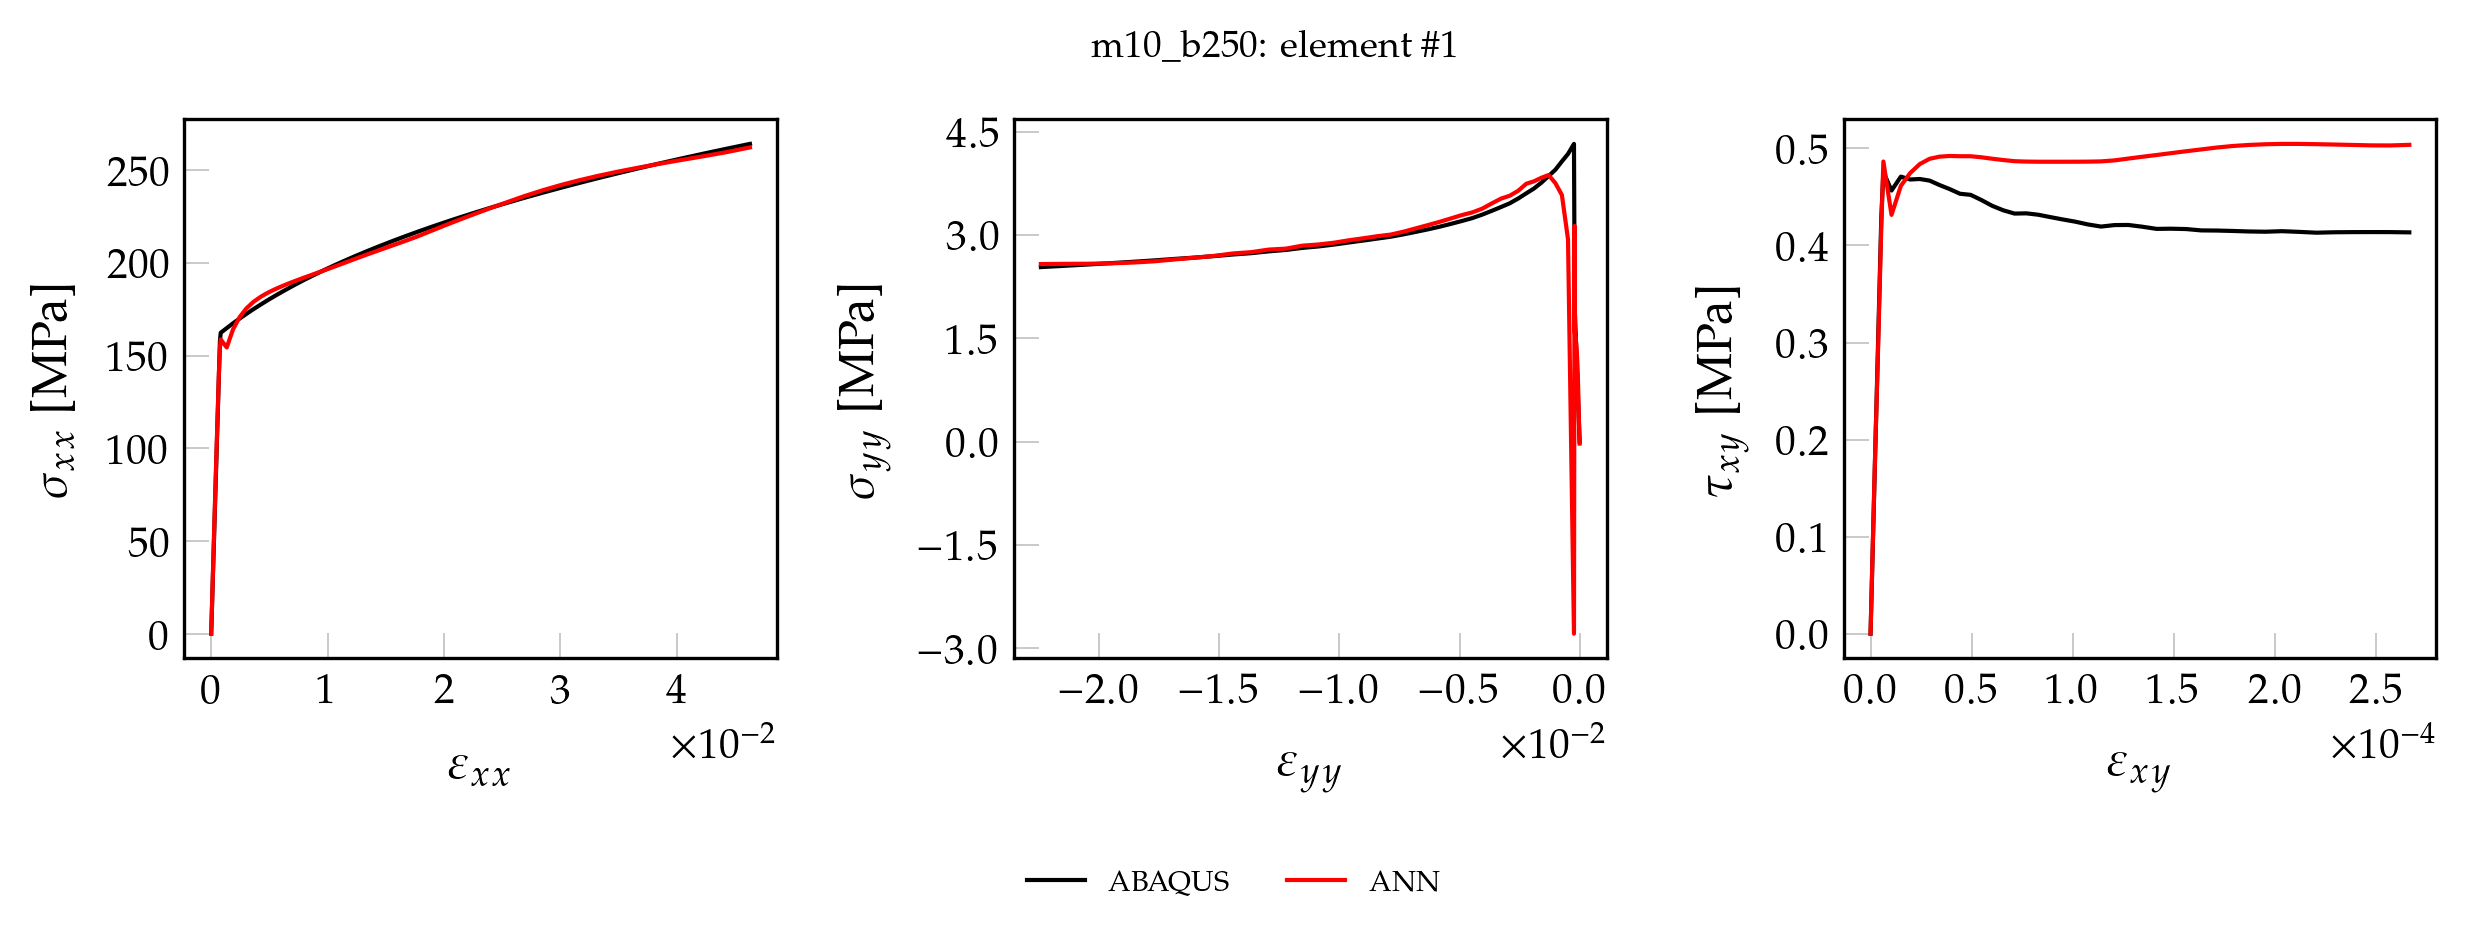

Source data for this figure (header and first rows):
, exx_t, eyy_t, exy_t, sxx_t, syy_t, sxy_t, pred_x, pred_y, pred_xy
0, 0.000000000000, 0.000000000000, 0.000000000000, 0.000000000000, 0.000000000000, 0.000000000000, -1.452, 0.7386, 0.000000000000
1, 0.00001237, -0.000003563, 0.000000048, 2.607, 0.03387, 0.003907, 1.132, 0.7333, 0.0006011
2, 0.00002473, -0.000007127, 0.000000097, 5.214, 0.06774, 0.007814, 3.728, 0.7256, 0.004571
3, 0.0000371, -0.00001069, 0.000000145, 7.822, 0.1016, 0.01172, 6.317, 0.724, 0.008485
4, 0.00004947, -0.00001425, 0.000000193, 10.43, 0.1355, 0.01563, 8.914, 0.7218, 0.01241
5, 0.00006183, -0.00001782, 0.000000242, 13.04, 0.1693, 0.01953, 11.52, 0.7195, 0.0164
6, 0.0000742, -0.00002138, 0.00000029, 15.64, 0.2032, 0.02344, 14.13, 0.7146, 0.02036
7, 0.00008657, -0.00002494, 0.000000339, 18.25, 0.2371, 0.02735, 16.74, 0.7175, 0.02436
8, 0.00009894, -0.00002851, 0.000000387, 20.86, 0.271, 0.03126, 19.36, 0.7179, 0.02831
9, 0.0001113, -0.00003207, 0.000000435, 23.46, 0.3048, 0.03516, 21.99, 0.7182, 0.03228
10, 0.0001237, -0.00003563, 0.000000484, 26.07, 0.3387, 0.03907, 24.63, 0.7177, 0.03633
11, 0.000136, -0.0000392, 0.000000532, 28.68, 0.3726, 0.04298, 27.27, 0.7253, 0.0403
12, 0.0001484, -0.00004276, 0.00000058, 31.29, 0.4064, 0.04688, 29.92, 0.73, 0.04428
13, 0.0001608, -0.00004632, 0.000000629, 33.89, 0.4403, 0.05079, 32.58, 0.7315, 0.04836
14, 0.0001731, -0.00004989, 0.000000677, 36.5, 0.4742, 0.0547, 35.25, 0.7419, 0.05237
15, 0.0001855, -0.00005345, 0.000000726, 39.11, 0.508, 0.0586, 37.92, 0.7517, 0.05646
16, 0.0001979, -0.00005701, 0.000000774, 41.72, 0.5419, 0.06251, 40.6, 0.7615, 0.06049
17, 0.0002102, -0.00006058, 0.000000822, 44.32, 0.5758, 0.06642, 43.28, 0.7674, 0.06452
18, 0.0002226, -0.00006414, 0.000000871, 46.93, 0.6096, 0.07032, 45.98, 0.7851, 0.06865
19, 0.000235, -0.0000677, 0.000000919, 49.54, 0.6435, 0.07423, 48.69, 0.7975, 0.0727
20, 0.0002473, -0.00007127, 0.000000967, 52.14, 0.6774, 0.07814, 51.39, 0.8089, 0.07676
21, 0.0002597, -0.00007483, 0.000001016, 54.75, 0.7113, 0.08204, 54.12, 0.832, 0.08092
22, 0.0002721, -0.00007839, 0.000001064, 57.36, 0.7451, 0.08595, 56.85, 0.8504, 0.08501
23, 0.0002844, -0.00008195, 0.000001113, 59.97, 0.779, 0.08986, 59.58, 0.8686, 0.08917
24, 0.0002968, -0.00008552, 0.000001161, 62.57, 0.8129, 0.09377, 62.29, 0.8804, 0.09323
25, 0.0003092, -0.00008908, 0.000001209, 65.18, 0.8467, 0.09767, 65.01, 0.9026, 0.09731
26, 0.0003215, -0.00009265, 0.000001258, 67.79, 0.8806, 0.1016, 67.73, 0.9219, 0.1015
27, 0.0003339, -0.00009621, 0.000001306, 70.39, 0.9145, 0.1055, 70.45, 0.9393, 0.1055
28, 0.0003463, -0.00009977, 0.000001354, 73, 0.9483, 0.1094, 73.15, 0.9503, 0.1096
29, 0.0003586, -0.0001033, 0.000001403, 75.61, 0.9822, 0.1133, 75.87, 0.9735, 0.1137
30, 0.000371, -0.0001069, 0.000001451, 78.22, 1.016, 0.1172, 78.57, 0.9886, 0.1178
31, 0.0003834, -0.0001105, 0.0000015, 80.82, 1.05, 0.1211, 81.26, 1.001, 0.1219
32, 0.0003957, -0.000114, 0.000001548, 83.43, 1.084, 0.125, 83.98, 1.023, 0.126
33, 0.0004081, -0.0001176, 0.000001596, 86.04, 1.118, 0.1289, 86.68, 1.04, 0.13
34, 0.0004205, -0.0001212, 0.000001645, 88.64, 1.152, 0.1328, 89.37, 1.056, 0.1341
35, 0.0004328, -0.0001247, 0.000001693, 91.25, 1.185, 0.1367, 92.05, 1.063, 0.1381
36, 0.0004452, -0.0001283, 0.000001741, 93.86, 1.219, 0.1406, 94.76, 1.087, 0.1422
37, 0.0004576, -0.0001318, 0.00000179, 96.47, 1.253, 0.1446, 97.44, 1.103, 0.1463
38, 0.0004699, -0.0001354, 0.000001838, 99.07, 1.287, 0.1485, 100.1, 1.112, 0.1503
39, 0.0004823, -0.000139, 0.000001886, 101.7, 1.321, 0.1524, 102.8, 1.133, 0.1543
40, 0.0004947, -0.0001425, 0.000001935, 104.3, 1.355, 0.1563, 105.5, 1.148, 0.1584
41, 0.000507, -0.0001461, 0.000001983, 106.9, 1.389, 0.1602, 108.2, 1.161, 0.1624
42, 0.0005194, -0.0001497, 0.000002032, 109.5, 1.423, 0.1641, 110.8, 1.171, 0.1665
43, 0.0005318, -0.0001532, 0.00000208, 112.1, 1.456, 0.168, 113.5, 1.192, 0.1705
44, 0.0005441, -0.0001568, 0.000002128, 114.7, 1.49, 0.1719, 116.2, 1.207, 0.1745
45, 0.0005565, -0.0001603, 0.000002177, 117.3, 1.524, 0.1758, 118.9, 1.221, 0.1786
46, 0.0005689, -0.0001639, 0.000002225, 119.9, 1.558, 0.1797, 121.5, 1.226, 0.1826
47, 0.0005812, -0.0001675, 0.000002273, 122.5, 1.592, 0.1836, 124.2, 1.249, 0.1866
48, 0.0005936, -0.000171, 0.000002322, 125.1, 1.626, 0.1875, 126.8, 1.262, 0.1907
49, 0.000606, -0.0001746, 0.00000237, 127.8, 1.66, 0.1914, 129.5, 1.269, 0.1947
50, 0.0006183, -0.0001782, 0.000002419, 130.4, 1.693, 0.1953, 132.2, 1.289, 0.1987
51, 0.0006307, -0.0001817, 0.000002467, 133, 1.727, 0.1993, 134.8, 1.3, 0.2027
52, 0.0006431, -0.0001853, 0.000002515, 135.6, 1.761, 0.2032, 137.5, 1.315, 0.2067
53, 0.0006554, -0.0001889, 0.000002564, 138.2, 1.795, 0.2071, 140.1, 1.321, 0.2107
54, 0.0006678, -0.0001924, 0.000002612, 140.8, 1.829, 0.211, 142.8, 1.34, 0.2147
55, 0.0006802, -0.000196, 0.00000266, 143.4, 1.863, 0.2149, 145.4, 1.356, 0.2186
56, 0.0006925, -0.0001995, 0.000002709, 146, 1.897, 0.2188, 147.9, 1.374, 0.2225
57, 0.0007049, -0.0002031, 0.000002757, 148.6, 1.931, 0.2227, 150.4, 1.41, 0.2262
58, 0.0007173, -0.0002067, 0.000002806, 151.2, 1.964, 0.2266, 152.8, 1.451, 0.2299
59, 0.0007302, -0.0002102, 0.000003622, 154, 2.053, 0.2925, 156.5, 2.382, 0.2968
... 41 more rows
